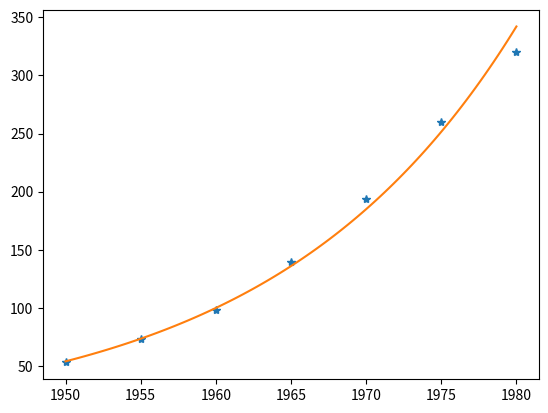

Write the Python code that produced this figure.
'''
Exempel från Föreläsning 5 (2026-09-02)

Exempel 4.8 i Sauer
'''

import numpy as np
import matplotlib.pyplot as plt

t = np.array([1950, 1955, 1960, 1965, 1970, 1975, 1980])
y = np.array([53.05, 73.04, 98.31, 139.78, 193.48, 260.20, 320.39])

# Se tavelanteckningar för linjära ersättningsmodellen!
# Bestäm linjära modellens koefficienter:
A = np.column_stack((t**0, t**1))
print(A)
c = np.linalg.lstsq(A, np.log(y))[0]
print('c =', c)

# Omvandla till värden på a och b:
atilde = c[0]
b = c[1]
a = np.exp(atilde)
print(a, b)

# Plotta datapunkterna och modellen:
plt.plot(t, y, '*')
tt = np.linspace(1950, 1980, 100)
yy = a * np.exp(b*tt)
plt.plot(tt, yy)
plt.show()
